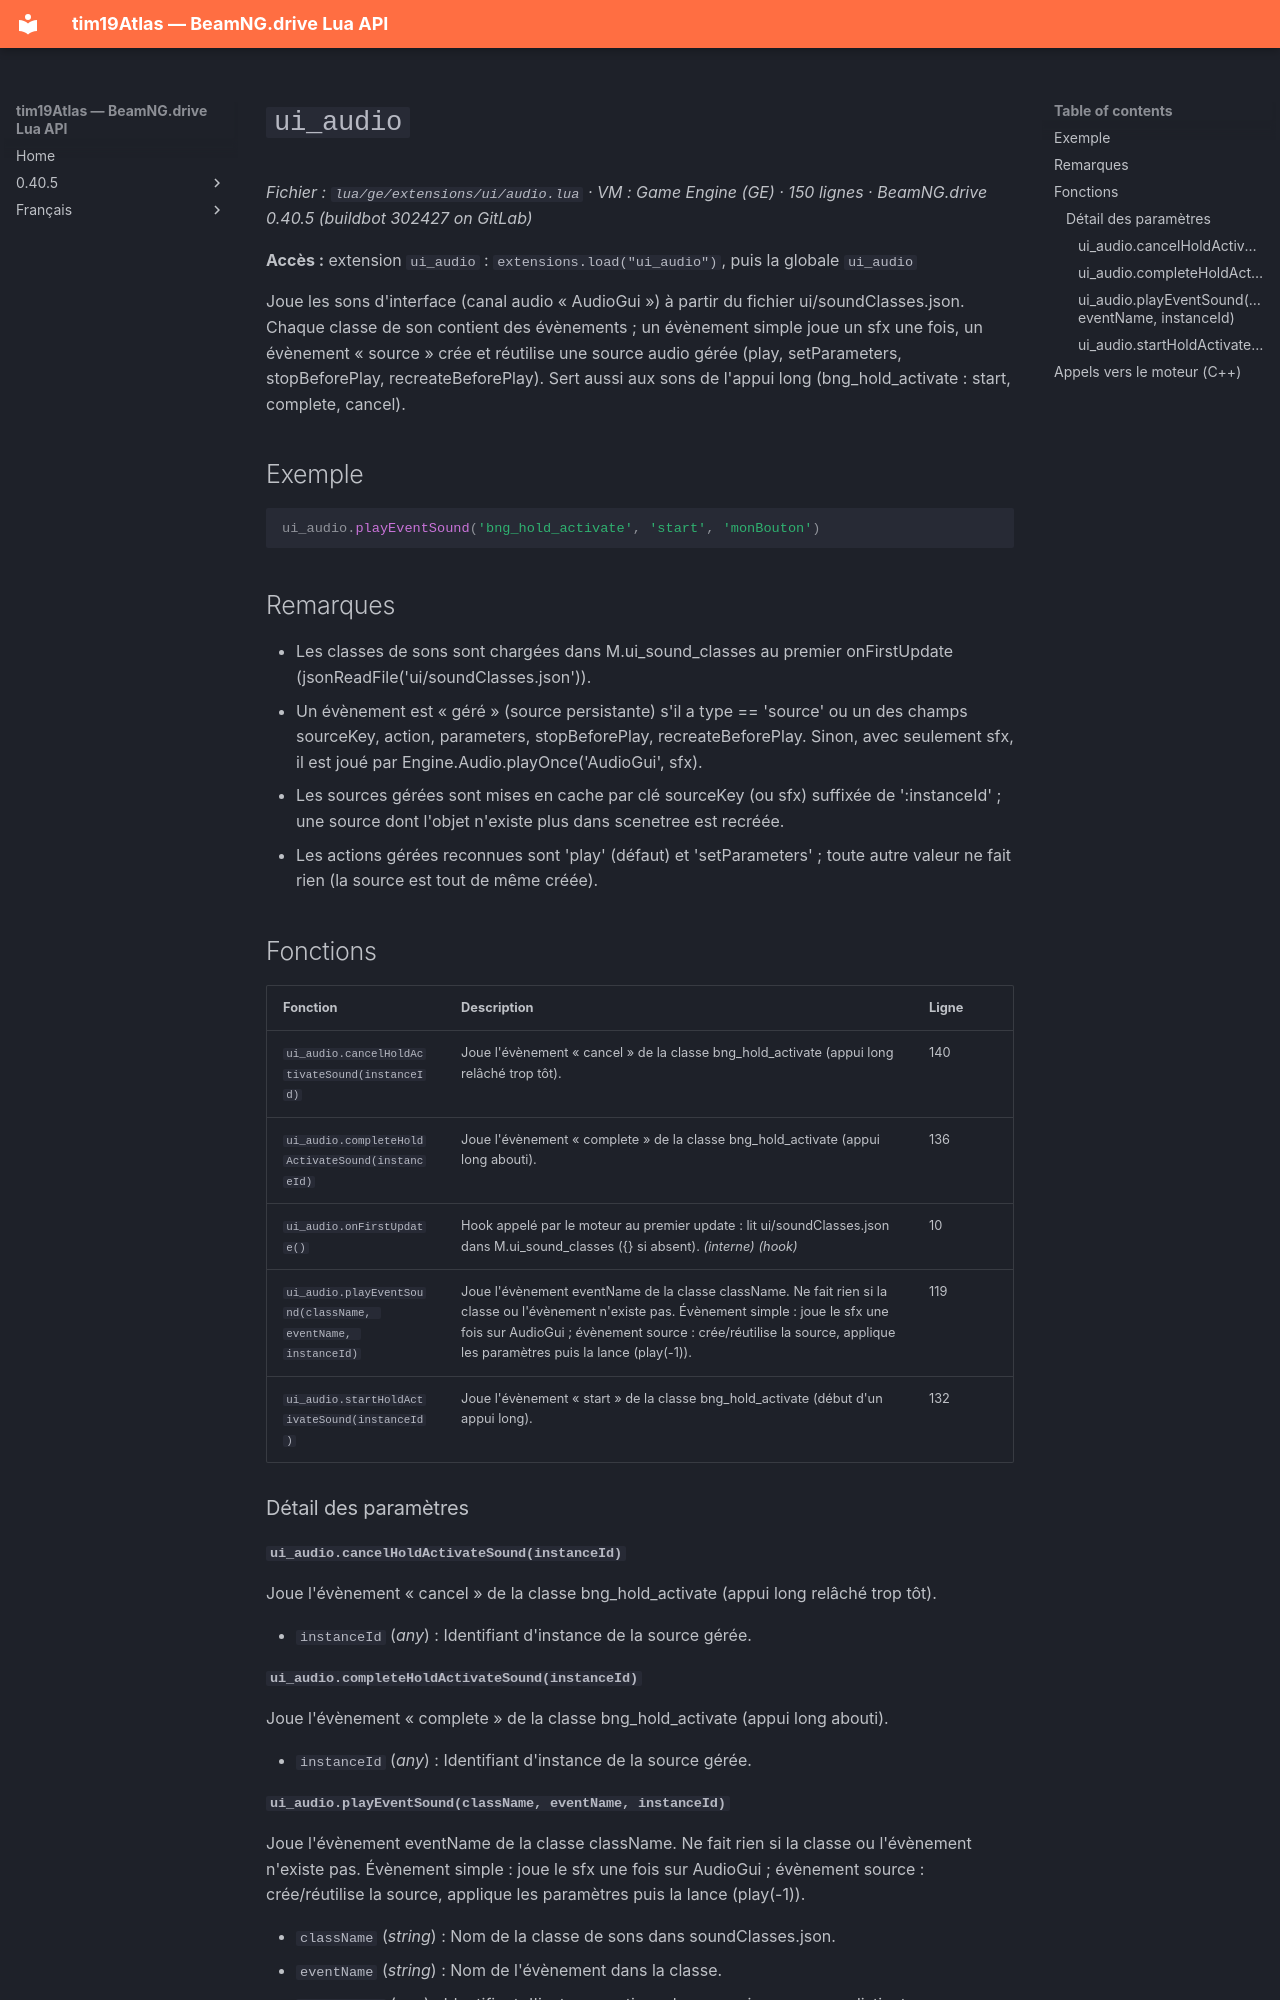

repository: Tim0219800/beamng-lua-atlas · page: fr/0.40.5/ge/extensions/ui/audio.html · generator: mkdocs

# `ui_audio`

*Fichier : `lua/ge/extensions/ui/audio.lua` · VM : Game Engine (GE) · 150 lignes · BeamNG.drive 0.40.5 (buildbot 302427 on GitLab)*

**Accès :** extension `ui_audio` : `extensions.load("ui_audio")`, puis la globale `ui_audio`

Joue les sons d'interface (canal audio « AudioGui ») à partir du fichier ui/soundClasses.json. Chaque classe de son contient des évènements ; un évènement simple joue un sfx une fois, un évènement « source » crée et réutilise une source audio gérée (play, setParameters, stopBeforePlay, recreateBeforePlay). Sert aussi aux sons de l'appui long (bng_hold_activate : start, complete, cancel).

## Exemple

```lua
ui_audio.playEventSound('bng_hold_activate', 'start', 'monBouton')
```

## Remarques

- Les classes de sons sont chargées dans M.ui_sound_classes au premier onFirstUpdate (jsonReadFile('ui/soundClasses.json')).
- Un évènement est « géré » (source persistante) s'il a type == 'source' ou un des champs sourceKey, action, parameters, stopBeforePlay, recreateBeforePlay. Sinon, avec seulement sfx, il est joué par Engine.Audio.playOnce('AudioGui', sfx).
- Les sources gérées sont mises en cache par clé sourceKey (ou sfx) suffixée de ':instanceId' ; une source dont l'objet n'existe plus dans scenetree est recréée.
- Les actions gérées reconnues sont 'play' (défaut) et 'setParameters' ; toute autre valeur ne fait rien (la source est tout de même créée).

## Fonctions

| Fonction | Description | Ligne |
|---|---|---|
| `ui_audio.cancelHoldActivateSound(instanceId)` | Joue l'évènement « cancel » de la classe bng_hold_activate (appui long relâché trop tôt). | 140 |
| `ui_audio.completeHoldActivateSound(instanceId)` | Joue l'évènement « complete » de la classe bng_hold_activate (appui long abouti). | 136 |
| `ui_audio.onFirstUpdate()` | Hook appelé par le moteur au premier update : lit ui/soundClasses.json dans M.ui_sound_classes ({} si absent). *(interne)* *(hook)* | 10 |
| `ui_audio.playEventSound(className, eventName, instanceId)` | Joue l'évènement eventName de la classe className. Ne fait rien si la classe ou l'évènement n'existe pas. Évènement simple : joue le sfx une fois sur AudioGui ; évènement source : crée/réutilise la source, applique les paramètres puis la lance (play(-1)). | 119 |
| `ui_audio.startHoldActivateSound(instanceId)` | Joue l'évènement « start » de la classe bng_hold_activate (début d'un appui long). | 132 |

### Détail des paramètres

#### `ui_audio.cancelHoldActivateSound(instanceId)`

Joue l'évènement « cancel » de la classe bng_hold_activate (appui long relâché trop tôt).

- `instanceId` (*any*) : Identifiant d'instance de la source gérée.

#### `ui_audio.completeHoldActivateSound(instanceId)`

Joue l'évènement « complete » de la classe bng_hold_activate (appui long abouti).

- `instanceId` (*any*) : Identifiant d'instance de la source gérée.
